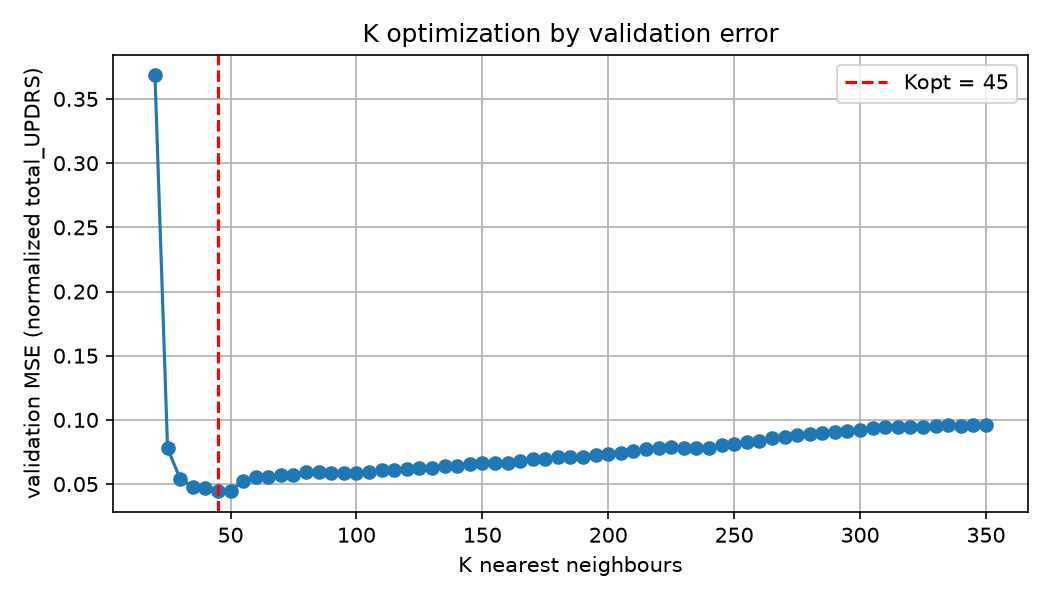

Data behind this chart, as committed beside it:
K, validation_MSE
20, 0.3684
25, 0.07784
30, 0.05408
35, 0.04773
40, 0.04681
45, 0.04426
50, 0.04441
55, 0.05259
60, 0.05516
65, 0.05565
70, 0.05679
75, 0.05685
80, 0.05907
85, 0.05922
90, 0.05835
95, 0.0587
100, 0.05891
105, 0.05966
110, 0.06091
115, 0.06109
120, 0.06208
125, 0.06248
130, 0.06259
135, 0.06373
140, 0.06443
145, 0.0653
150, 0.06671
155, 0.06629
160, 0.06674
165, 0.06779
170, 0.06942
175, 0.06949
180, 0.07074
185, 0.07099
190, 0.07132
195, 0.07259
200, 0.07318
205, 0.07449
210, 0.0761
215, 0.077
220, 0.07809
225, 0.07852
230, 0.07791
235, 0.07819
240, 0.07843
245, 0.08029
250, 0.08123
255, 0.08243
260, 0.08388
265, 0.08564
270, 0.0867
275, 0.08808
280, 0.08865
285, 0.08946
290, 0.09061
295, 0.09152
300, 0.09218
305, 0.09405
310, 0.09427
315, 0.09449
... 7 more rows
